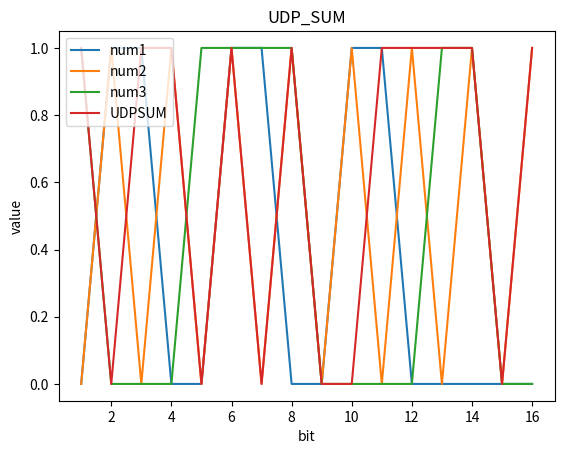

The matplotlib source for this figure:
import numpy as np
from matplotlib import pyplot as plt
#获取UDP校验和
def get_sum(bit_list):
    sum=0
    for bit in bit_list:
        #超出16位直接返回
        if len(bit)>16:
            return
        sum+=int(bit,2)
        #回卷
        sum=(sum&0xffff)+((sum>>16)&0x1)
    #取反
    sum=sum^0xffff
    return sum

#画图
def showplt(bit_list,sum):
    plt.title("UDP_SUM")
    plt.xlabel("bit")
    plt.ylabel("value")
    #画出需要校验的数字的plt图
    for index in range(len(bit_list)):
        x = []
        y = []
        for i in range(16):
            x.append(i+1)
            y.append(int(bit_list[index][i]))
        plt.plot(x, y,label="num{0}".format(index+1))
    #画出UDP校验和的plt图
    x = []
    y = []
    for i in range(16):
        x.append(i + 1)
        y.append(int(sum[i]))
    plt.plot(x, y, label="UDPSUM")
    plt.legend(loc='upper left')
    plt.show()


if __name__=='__main__':
    list=["0110011001100000",
          "0101010101010101",
          "1000111100001100"]
    for i in range(len(list)):
        print("第{0}个校验数字为：{1}".format(i+1,list[i]))
    print("校验和为：{0}".format(np.binary_repr(get_sum(list),16)))
    showplt(list,str(np.binary_repr(get_sum(list),16)))